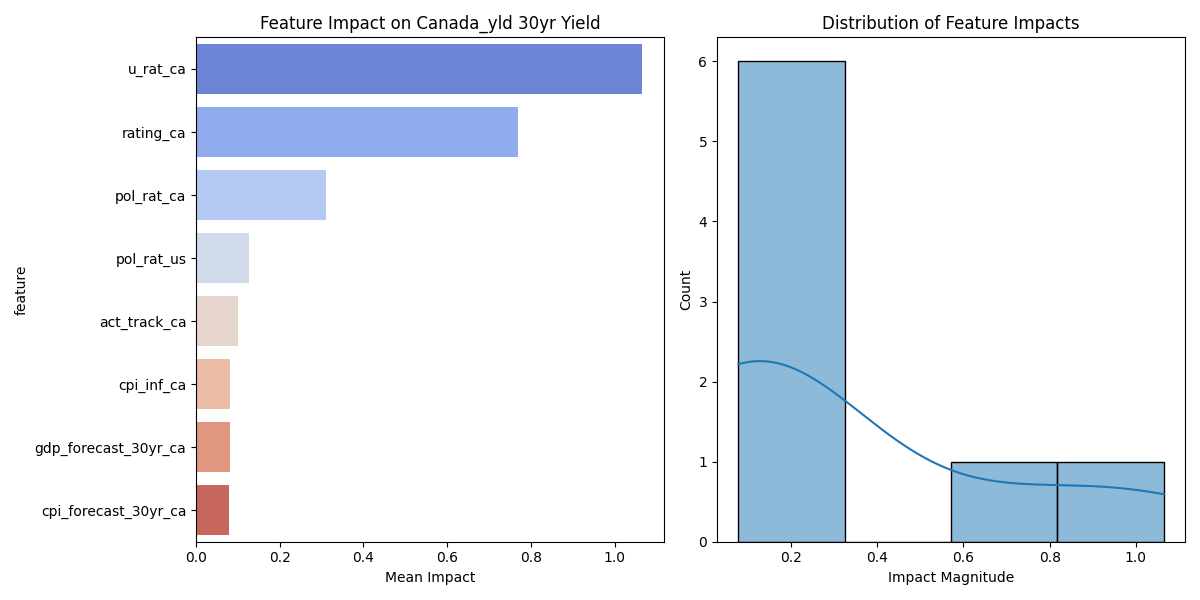

Values plotted in this chart, from the file beside it:
feature, mean_impact, std_impact, abs_impact
u_rat_ca, 1.065, 0.6576, 1.065
rating_ca, 0.7683, 0.4553, 0.7683
pol_rat_ca, 0.3096, 0.1794, 0.3096
pol_rat_us, 0.1264, 0.07463, 0.1264
act_track_ca, 0.1011, 0.06212, 0.1011
cpi_inf_ca, 0.08203, 0.0496, 0.08203
gdp_forecast_30yr_ca, 0.08191, 0.04607, 0.08191
cpi_forecast_30yr_ca, 0.0776, 0.04654, 0.0776
